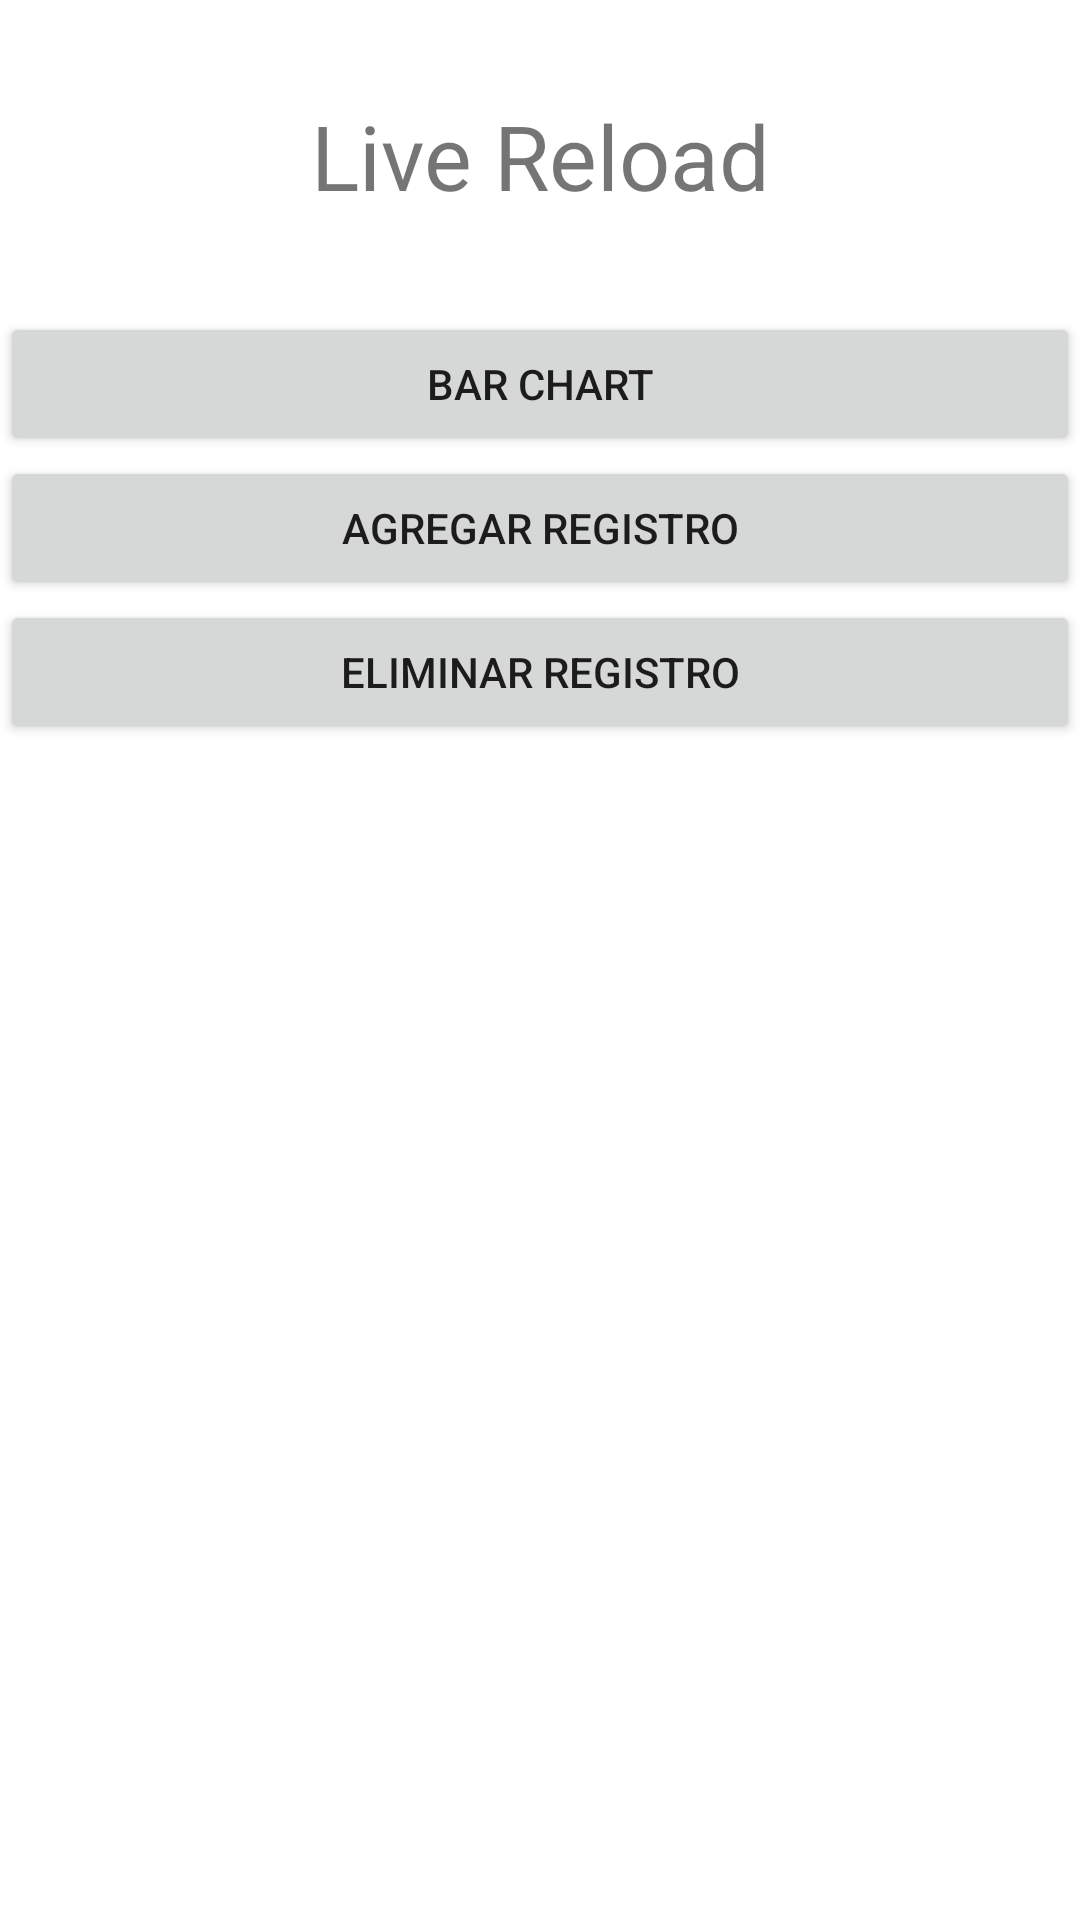

The Android layout XML behind this screen, and the referenced resources:
<!-- AndroidManifest.xml: application theme Theme.Comamstgrupo2 -->
<!-- res/layout/activity_main.xml -->
<?xml version="1.0" encoding="utf-8"?>
<LinearLayout xmlns:android="http://schemas.android.com/apk/res/android"
    xmlns:app="http://schemas.android.com/apk/res-auto"
    xmlns:tools="http://schemas.android.com/tools"
    android:layout_width="match_parent"
    android:layout_height="match_parent"
    android:orientation="vertical"
    tools:context=".MainActivity">

    <TextView
        android:id="@+id/textView"
        android:layout_width="match_parent"
        android:layout_height="104dp"
        android:gravity="center"
        android:text="Live Reload"
        android:textSize="30sp"/>

    <Button
        android:id="@+id/button"
        android:layout_width="match_parent"
        android:layout_height="wrap_content"
        android:onClick="abrirVistaRegistros"
        android:text="Bar Chart" />

    <Button
        android:id="@+id/buttonPOSTP"
        android:layout_width="match_parent"
        android:layout_height="wrap_content"
        android:text="Agregar Registro"
        android:onClick="abrirMetodoPOST"/>

    <Button
        android:id="@+id/buttonDELETEP"
        android:layout_width="match_parent"
        android:layout_height="wrap_content"
        android:text="Eliminar Registro"
        android:onClick="abrirMetodoDELETE"/>

</LinearLayout>
<!-- resources referenced by this layout -->
<resources>
  <style name="Theme.Comamstgrupo2" parent="Theme.MaterialComponents.DayNight.DarkActionBar">
          
          <item name="colorPrimary">@color/purple_500</item>
          <item name="colorPrimaryVariant">@color/purple_700</item>
          <item name="colorOnPrimary">@color/white</item>
          
          <item name="colorSecondary">@color/teal_200</item>
          <item name="colorSecondaryVariant">@color/teal_700</item>
          <item name="colorOnSecondary">@color/black</item>
          
          <item name="android:statusBarColor" tools:targetApi="l">?attr/colorPrimaryVariant</item>
          
      </style>
  <!-- not gathered from this repository: default colours our renderer supplied (Android Studio template values) -->
  <color name="purple_500">#FF6200EE</color>
  <color name="purple_700">#FF3700B3</color>
  <color name="teal_200">#FF03DAC5</color>
  <color name="teal_700">#FF018786</color>
  <color name="black">#FF000000</color>
  <color name="white">#FFFFFFFF</color>
</resources>
